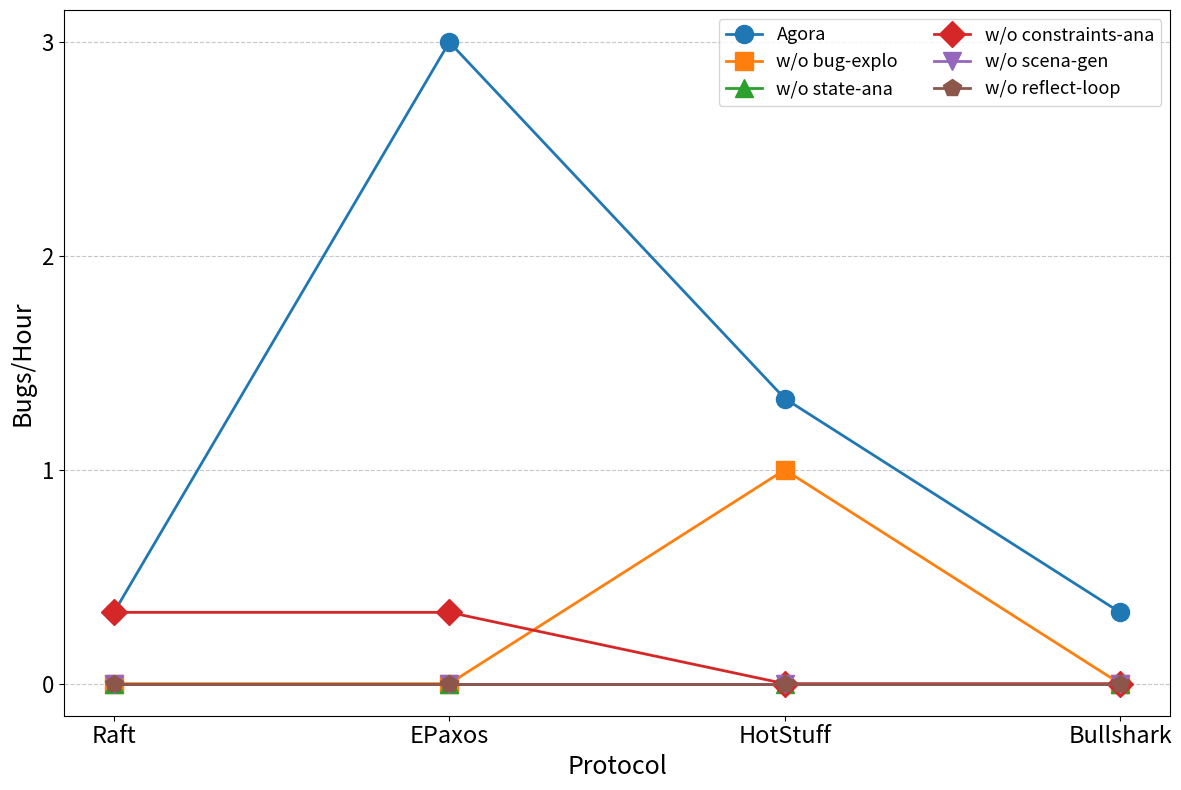

Generate this figure with matplotlib:
import numpy as np
import matplotlib
matplotlib.use('Agg')  # 使用非交互式后端
import matplotlib.pyplot as plt

# 设置数据
ablations = ['Agora', 'w/o bug-explo', 'w/o state-ana', 
             'w/o constraints-ana', 'w/o scena-gen', 'w/o reflect-loop']
repos = ['Raft', 'EPaxos', 'HotStuff', 'Bullshark']

# ================================================================================
# 真实数据来源：agent/data/tables/data
# xxx 表示 0 bugs，无法计算 tokens/bug，用 None 表示
# ~ 开头的数值表示推断值
# ================================================================================

# Bugs Found 数据
bugs_found = {
    # 顺序: [Agora, w/o bug-explo, w/o state-ana, w/o constraints-ana, w/o scena-gen, w/o reflect-loop]
    'Raft':      [1, 0, 0, 1, 0, 0],
    'EPaxos':    [9, 0, 0, 1, 0, 0],
    'HotStuff':  [4, 3, 0, 0, 0, 0],
    'Bullshark': [1, 0, 0, 0, 0, 0],
}

# bugs/hour 数据（所有实验运行3小时，bugs_per_hour = bugs_found / 3）
RUN_HOURS = 3
bugs_per_hour = {
    ablation: [bugs_found[repo][i] / RUN_HOURS for repo in repos]
    for i, ablation in enumerate(ablations)
}

# 为6个ablation配置分配颜色
cmap = plt.get_cmap('tab10')
ablation_colors = [cmap(i) for i in range(6)]

# ==================== 折线图 - Bugs per Hour ====================
fig2, ax2 = plt.subplots(figsize=(12, 8))
x2 = np.arange(len(repos))
markers = ['o', 's', '^', 'D', 'v', 'p']

for i, ablation in enumerate(ablations):
    ax2.plot(
        x2, 
        bugs_per_hour[ablation], 
        marker=markers[i], 
        linestyle='-', 
        color=ablation_colors[i], 
        linewidth=2, 
        markersize=13,
        label=ablation
    )

ax2.set_xticks(x2)
ax2.set_xticklabels(repos, fontsize=17)
ax2.set_ylabel('Bugs/Hour', fontdict={'size': 18})
ax2.set_xlabel('Protocol', fontdict={'size': 18})
ax2.tick_params(axis='y', labelsize=16)
ax2.legend(fontsize=13, loc='upper right', ncol=2)

# 添加网格线
ax2.yaxis.grid(True, linestyle='--', alpha=0.7)
ax2.set_axisbelow(True)

# 设置 y 轴为整数
ax2.yaxis.set_major_locator(plt.MaxNLocator(integer=True))

plt.tight_layout()
fig2.savefig('bugs_per_hour.png', dpi=150, bbox_inches='tight')
print("图已保存为 bugs_per_hour.png")
